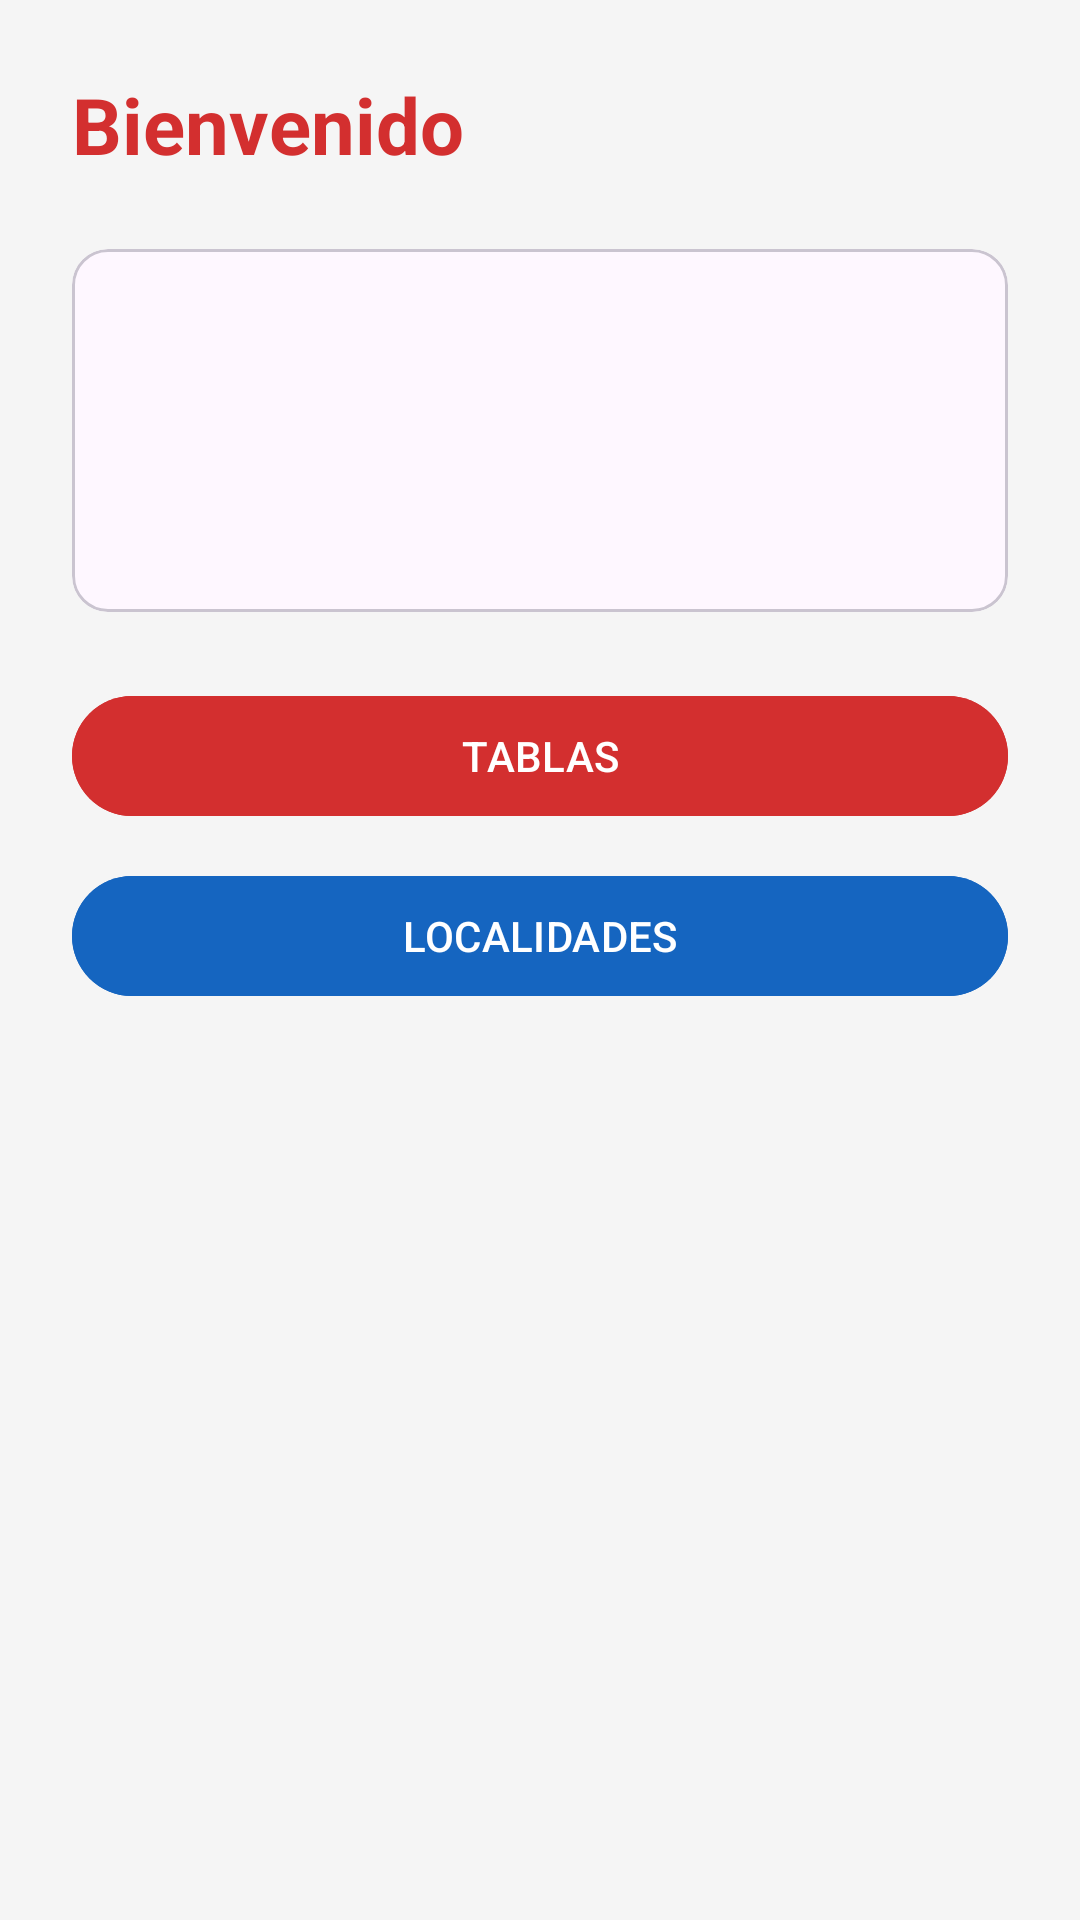

This screen was rendered from an Android layout file. Write that file and the resources it references.
<!-- AndroidManifest.xml: application theme Theme.InterApp -->
<!-- res/layout/fragment_home.xml -->
<?xml version="1.0" encoding="utf-8"?>
<LinearLayout xmlns:android="http://schemas.android.com/apk/res/android"
    android:layout_width="match_parent"
    android:layout_height="match_parent"
    android:orientation="vertical"
    android:padding="24dp"
    android:background="#F5F5F5">

    <TextView
        android:layout_width="wrap_content"
        android:layout_height="wrap_content"
        android:text="Bienvenido"
        android:textSize="26sp"
        android:textStyle="bold"
        android:textColor="#D32F2F"
        android:layout_marginBottom="24dp"/>

    <com.google.android.material.card.MaterialCardView
        android:layout_width="match_parent"
        android:layout_height="wrap_content"
        android:layout_marginBottom="24dp">

        <LinearLayout
            android:layout_width="match_parent"
            android:layout_height="wrap_content"
            android:orientation="vertical"
            android:padding="20dp">

            <TextView android:id="@+id/tvUsuario"
                android:layout_width="wrap_content"
                android:layout_height="wrap_content"
                android:textSize="16sp"
                android:layout_marginBottom="8dp"/>

            <TextView android:id="@+id/tvIdentificacion"
                android:layout_width="wrap_content"
                android:layout_height="wrap_content"
                android:textSize="16sp"
                android:layout_marginBottom="8dp"/>

            <TextView android:id="@+id/tvNombre"
                android:layout_width="wrap_content"
                android:layout_height="wrap_content"
                android:textSize="16sp"/>
        </LinearLayout>
    </com.google.android.material.card.MaterialCardView>

    <com.google.android.material.button.MaterialButton
        android:id="@+id/btnTablas"
        android:layout_width="match_parent"
        android:layout_height="wrap_content"
        android:text="TABLAS"
        android:backgroundTint="#D32F2F"
        android:layout_marginBottom="12dp"/>

    <com.google.android.material.button.MaterialButton
        android:id="@+id/btnLocalidades"
        android:layout_width="match_parent"
        android:layout_height="wrap_content"
        android:text="LOCALIDADES"
        android:backgroundTint="#1565C0"/>

</LinearLayout>
<!-- resources referenced by this layout -->
<resources>
  <style name="Theme.InterApp" parent="Base.Theme.InterApp" />
  <style name="Base.Theme.InterApp" parent="Theme.Material3.DayNight.NoActionBar">
          
          
      </style>
</resources>
